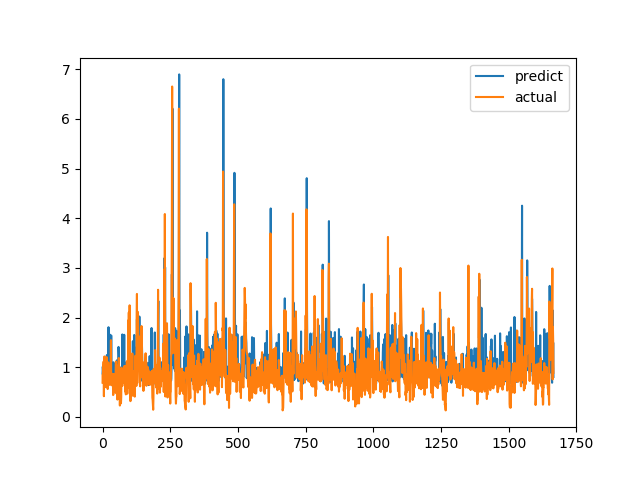

The table this chart was drawn from, first rows:
predict, actual
0.8748, 0.6915
1.013, 0.8558
0.9272, 0.7094
0.7875, 1.015
0.9783, 1.116
0.865, 0.4183
0.8052, 1.002
0.7801, 1.219
0.9865, 1.143
0.9425, 0.6528
1.165, 0.6747
1.013, 0.601
0.8241, 0.6695
0.8885, 0.6538
0.8541, 0.7814
0.9414, 1.206
1.247, 0.8469
1.073, 0.8286
1.117, 0.6482
0.7874, 0.5624
0.748, 0.7183
0.9979, 1.1
1.807, 0.9542
0.9625, 0.729
0.9845, 0.6694
0.8503, 0.8631
1.661, 0.6465
0.8099, 0.8223
1.017, 0.9236
0.9051, 0.8301
0.6683, 1.067
0.9224, 1.546
1.641, 0.6827
1.012, 0.6386
0.8335, 0.6464
0.9476, 0.6881
0.7433, 0.7274
0.7962, 0.65
0.8605, 0.8694
0.7945, 0.4409
1.101, 0.4519
0.7788, 0.7575
0.8056, 0.4952
1.018, 0.6851
1.051, 0.7244
0.8718, 0.8654
0.691, 0.74
0.8755, 0.8071
0.7791, 0.8204
0.779, 1.114
0.9795, 1.109
0.9333, 0.4751
0.8942, 1.039
1.14, 0.9458
0.6753, 0.7878
0.9067, 0.3505
1.125, 0.9368
0.7619, 0.9868
0.8104, 0.647
1.41, 1.03
... 1,606 more rows
